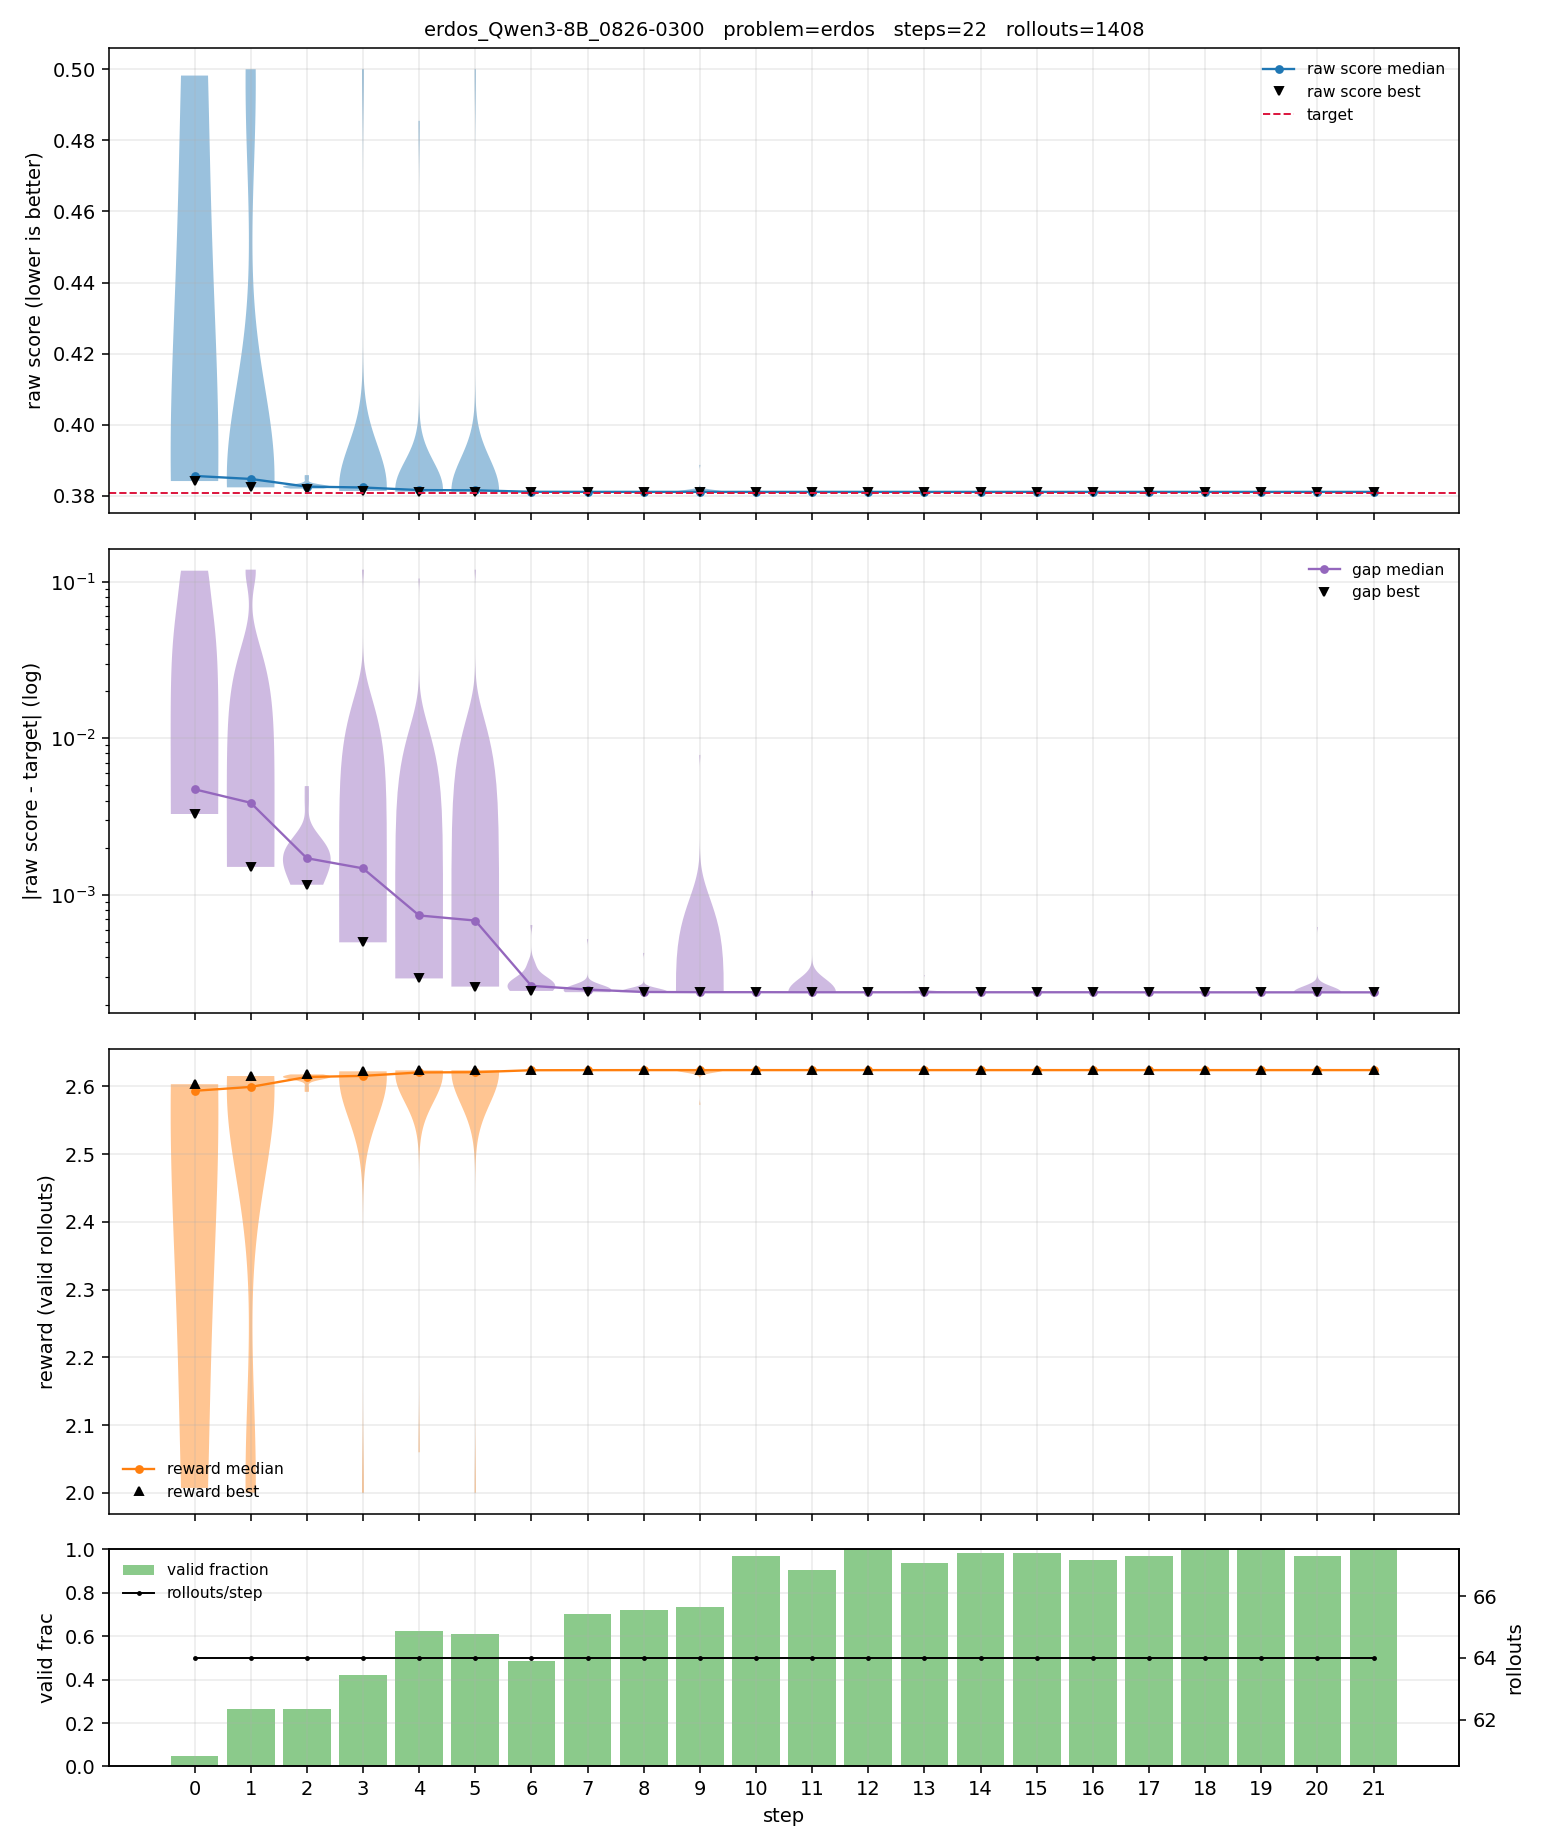

Source data for this figure (header and first rows):
step, n, n_valid, valid_frac, raw_min, raw_p25, raw_median, raw_mean, raw_p75, raw_max, reward_min, reward_p25, reward_median, reward_mean, reward_p75, reward_max
0, 64, 3, 0.0469, 0.3842, 0.3849, 0.3856, 0.4227, 0.4419, 0.4982, 2.007, 2.3, 2.593, 2.401, 2.598, 2.603
1, 64, 17, 0.2656, 0.3824, 0.3833, 0.3848, 0.4047, 0.3883, 0.5, 2, 2.575, 2.599, 2.494, 2.609, 2.615
2, 64, 17, 0.2656, 0.382, 0.3825, 0.3826, 0.3829, 0.3829, 0.3858, 2.592, 2.612, 2.614, 2.612, 2.615, 2.618
3, 64, 27, 0.4219, 0.3814, 0.3821, 0.3824, 0.3869, 0.3825, 0.5, 2, 2.615, 2.615, 2.591, 2.617, 2.622
4, 64, 40, 0.6250, 0.3812, 0.3816, 0.3816, 0.3844, 0.3822, 0.4855, 2.06, 2.617, 2.62, 2.605, 2.621, 2.623
5, 64, 39, 0.6094, 0.3811, 0.3812, 0.3816, 0.3845, 0.3816, 0.5, 2, 2.621, 2.621, 2.606, 2.623, 2.624
6, 64, 31, 0.4844, 0.3811, 0.3811, 0.3811, 0.3812, 0.3811, 0.3815, 2.621, 2.624, 2.624, 2.624, 2.624, 2.624
7, 64, 45, 0.7031, 0.3811, 0.3811, 0.3811, 0.3811, 0.3811, 0.3814, 2.622, 2.624, 2.624, 2.624, 2.624, 2.624
8, 64, 46, 0.7188, 0.3811, 0.3811, 0.3811, 0.3811, 0.3811, 0.3813, 2.623, 2.624, 2.624, 2.624, 2.624, 2.624
9, 64, 47, 0.7344, 0.3811, 0.3811, 0.3811, 0.3813, 0.3811, 0.3887, 2.573, 2.624, 2.624, 2.623, 2.624, 2.624
10, 64, 62, 0.9688, 0.3811, 0.3811, 0.3811, 0.3811, 0.3811, 0.3811, 2.624, 2.624, 2.624, 2.624, 2.624, 2.624
11, 64, 58, 0.9062, 0.3811, 0.3811, 0.3811, 0.3811, 0.3811, 0.3819, 2.618, 2.624, 2.624, 2.624, 2.624, 2.624
12, 64, 64, 1, 0.3811, 0.3811, 0.3811, 0.3811, 0.3811, 0.3811, 2.624, 2.624, 2.624, 2.624, 2.624, 2.624
13, 64, 60, 0.9375, 0.3811, 0.3811, 0.3811, 0.3811, 0.3811, 0.3812, 2.623, 2.624, 2.624, 2.624, 2.624, 2.624
14, 64, 63, 0.9844, 0.3811, 0.3811, 0.3811, 0.3811, 0.3811, 0.3811, 2.624, 2.624, 2.624, 2.624, 2.624, 2.624
15, 64, 63, 0.9844, 0.3811, 0.3811, 0.3811, 0.3811, 0.3811, 0.3811, 2.624, 2.624, 2.624, 2.624, 2.624, 2.624
16, 64, 61, 0.9531, 0.3811, 0.3811, 0.3811, 0.3811, 0.3811, 0.3811, 2.624, 2.624, 2.624, 2.624, 2.624, 2.624
17, 64, 62, 0.9688, 0.3811, 0.3811, 0.3811, 0.3811, 0.3811, 0.3811, 2.624, 2.624, 2.624, 2.624, 2.624, 2.624
18, 64, 64, 1, 0.3811, 0.3811, 0.3811, 0.3811, 0.3811, 0.3811, 2.624, 2.624, 2.624, 2.624, 2.624, 2.624
19, 64, 64, 1, 0.3811, 0.3811, 0.3811, 0.3811, 0.3811, 0.3811, 2.624, 2.624, 2.624, 2.624, 2.624, 2.624
20, 64, 62, 0.9688, 0.3811, 0.3811, 0.3811, 0.3811, 0.3811, 0.3815, 2.621, 2.624, 2.624, 2.624, 2.624, 2.624
21, 64, 64, 1, 0.3811, 0.3811, 0.3811, 0.3811, 0.3811, 0.3811, 2.624, 2.624, 2.624, 2.624, 2.624, 2.624
